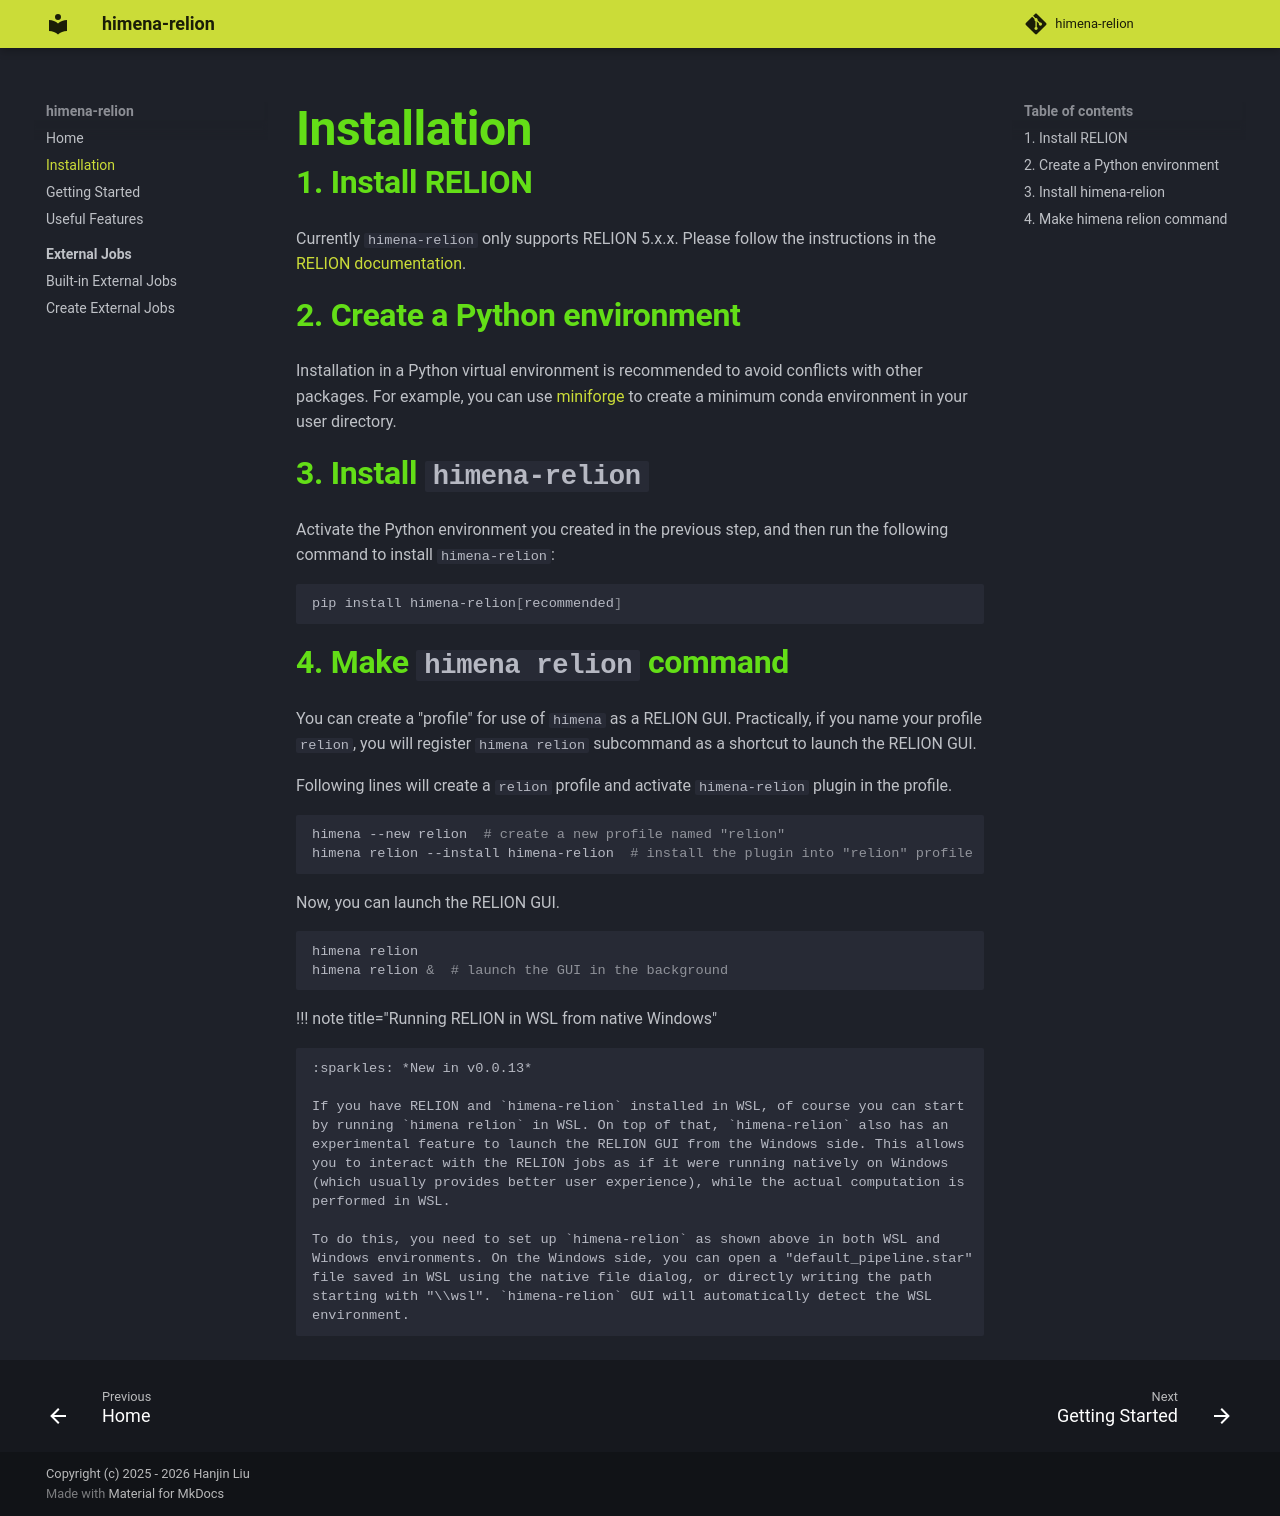

repository: hanjinliu/himena-relion · page: installation/index.html · generator: mkdocs

# Installation

## 1. Install RELION

Currently `himena-relion` only supports RELION 5.x.x. Please follow the instructions in
the [RELION documentation](https://relion.readthedocs.io/en/latest/Installation.html).

## 2. Create a Python environment

Installation in a Python virtual environment is recommended to avoid conflicts with
other packages. For example, you can use [miniforge](https://github.com/conda-forge/miniforge) to create a minimum conda environment in your user directory.

## 3. Install `himena-relion`

Activate the Python environment you created in the previous step, and then run the following command to install `himena-relion`:

```bash
pip install himena-relion[recommended]
```

## 4. Make `himena relion` command

You can create a "profile" for use of `himena` as a RELION GUI. Practically, if you name
your profile `relion`, you will register `himena relion` subcommand as a shortcut to
launch the RELION GUI.

Following lines will create a `relion` profile and activate `himena-relion` plugin in
the profile.

```bash
himena --new relion  # create a new profile named "relion"
himena relion --install himena-relion  # install the plugin into "relion" profile
```

Now, you can launch the RELION GUI.

```bash
himena relion
himena relion &  # launch the GUI in the background
```

!!! note title="Running RELION in WSL from native Windows"

    :sparkles: *New in v0.0.13*

    If you have RELION and `himena-relion` installed in WSL, of course you can start
    by running `himena relion` in WSL. On top of that, `himena-relion` also has an
    experimental feature to launch the RELION GUI from the Windows side. This allows
    you to interact with the RELION jobs as if it were running natively on Windows
    (which usually provides better user experience), while the actual computation is
    performed in WSL.

    To do this, you need to set up `himena-relion` as shown above in both WSL and
    Windows environments. On the Windows side, you can open a "default_pipeline.star"
    file saved in WSL using the native file dialog, or directly writing the path
    starting with "\\wsl". `himena-relion` GUI will automatically detect the WSL
    environment.
